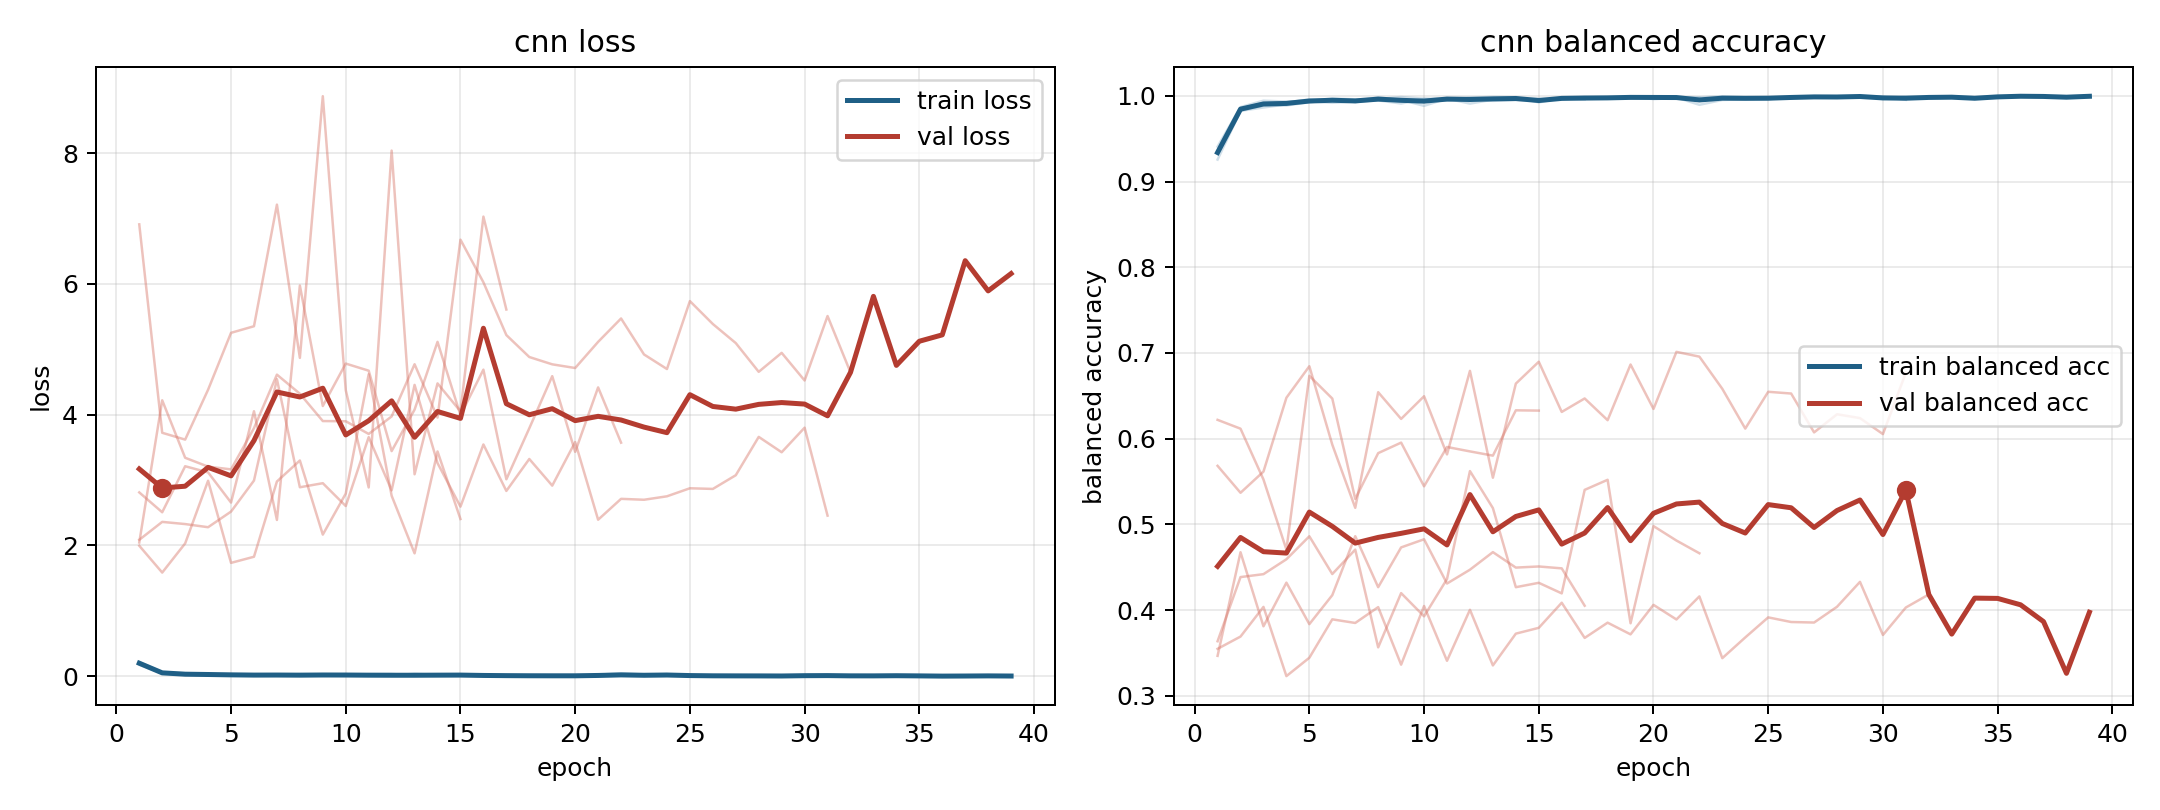

The table this chart was drawn from, first rows:
model, fold, epoch, train_loss, train_balanced_accuracy, val_loss, val_balanced_accuracy
cnn, 1, 1, 0.2194, 0.9256, 1.996, 0.622
cnn, 1, 2, 0.05994, 0.9824, 1.585, 0.6117
cnn, 1, 3, 0.04509, 0.9863, 2.031, 0.5524
cnn, 1, 4, 0.03167, 0.9899, 2.99, 0.4706
cnn, 1, 5, 0.02704, 0.9935, 1.733, 0.6733
cnn, 1, 6, 0.02691, 0.9918, 1.827, 0.6468
cnn, 1, 7, 0.02053, 0.9932, 2.978, 0.5297
cnn, 1, 8, 0.01235, 0.9964, 3.299, 0.5832
cnn, 1, 9, 0.02898, 0.9934, 2.166, 0.5954
cnn, 1, 10, 0.02204, 0.9924, 2.793, 0.5445
cnn, 1, 11, 0.03053, 0.9967, 4.619, 0.5903
cnn, 1, 12, 0.03405, 0.9909, 2.761, 0.5852
cnn, 1, 13, 0.01208, 0.9955, 1.879, 0.5802
cnn, 1, 14, 0.02175, 0.9973, 3.437, 0.6331
cnn, 1, 15, 0.01761, 0.9943, 2.404, 0.6328
cnn, 2, 1, 0.1757, 0.9407, 2.045, 0.3549
cnn, 2, 2, 0.04303, 0.9868, 4.22, 0.3692
cnn, 2, 3, 0.01985, 0.9943, 3.341, 0.4038
cnn, 2, 4, 0.01963, 0.9932, 3.205, 0.3231
cnn, 2, 5, 0.01916, 0.994, 3.164, 0.3445
cnn, 2, 6, 0.01072, 0.9968, 3.794, 0.3893
cnn, 2, 7, 0.01276, 0.9959, 4.613, 0.3851
cnn, 2, 8, 0.01214, 0.9962, 4.321, 0.4035
cnn, 2, 9, 0.006029, 0.9986, 3.903, 0.3364
cnn, 2, 10, 0.009285, 0.9966, 3.9, 0.4048
cnn, 2, 11, 0.008955, 0.997, 3.706, 0.3409
cnn, 2, 12, 0.007065, 0.9979, 3.974, 0.4004
cnn, 2, 13, 0.008626, 0.997, 4.772, 0.3355
cnn, 2, 14, 0.008818, 0.997, 3.956, 0.3726
cnn, 2, 15, 0.01401, 0.9948, 6.677, 0.3794
cnn, 2, 16, 0.008686, 0.9975, 6.025, 0.4086
cnn, 2, 17, 0.00488, 0.9985, 5.218, 0.3676
cnn, 2, 18, 0.006036, 0.9974, 4.882, 0.3854
cnn, 2, 19, 0.008784, 0.9972, 4.77, 0.3718
cnn, 2, 20, 0.003126, 0.999, 4.714, 0.4062
cnn, 2, 21, 0.004276, 0.9985, 5.114, 0.3891
cnn, 2, 22, 0.006847, 0.9983, 5.472, 0.416
cnn, 2, 23, 0.003706, 0.9993, 4.922, 0.344
cnn, 2, 24, 0.005424, 0.9982, 4.699, 0.3682
cnn, 2, 25, 0.005641, 0.9984, 5.738, 0.3916
cnn, 2, 26, 0.007174, 0.9974, 5.387, 0.3862
cnn, 2, 27, 0.004519, 0.9982, 5.095, 0.3856
cnn, 2, 28, 0.002061, 0.9995, 4.656, 0.4039
cnn, 2, 29, 0.002066, 0.9995, 4.946, 0.433
cnn, 2, 30, 0.0101, 0.9962, 4.523, 0.371
cnn, 2, 31, 0.003893, 0.9991, 5.509, 0.4031
cnn, 2, 32, 0.00542, 0.9981, 4.647, 0.4183
cnn, 2, 33, 0.005028, 0.9984, 5.81, 0.3721
cnn, 2, 34, 0.007355, 0.9971, 4.754, 0.414
cnn, 2, 35, 0.004695, 0.9987, 5.124, 0.4137
cnn, 2, 36, 0.001418, 0.9995, 5.221, 0.4062
cnn, 2, 37, 0.002739, 0.9992, 6.356, 0.3866
cnn, 2, 38, 0.004751, 0.9984, 5.894, 0.3263
cnn, 2, 39, 0.002608, 0.9994, 6.159, 0.3975
cnn, 3, 1, 0.2031, 0.9342, 2.086, 0.5683
cnn, 3, 2, 0.05021, 0.9852, 2.36, 0.5369
cnn, 3, 3, 0.02805, 0.9916, 2.327, 0.5616
cnn, 3, 4, 0.02308, 0.9921, 2.279, 0.6478
cnn, 3, 5, 0.01495, 0.9958, 2.518, 0.6845
cnn, 3, 6, 0.01764, 0.9944, 2.993, 0.5931
... 64 more rows
